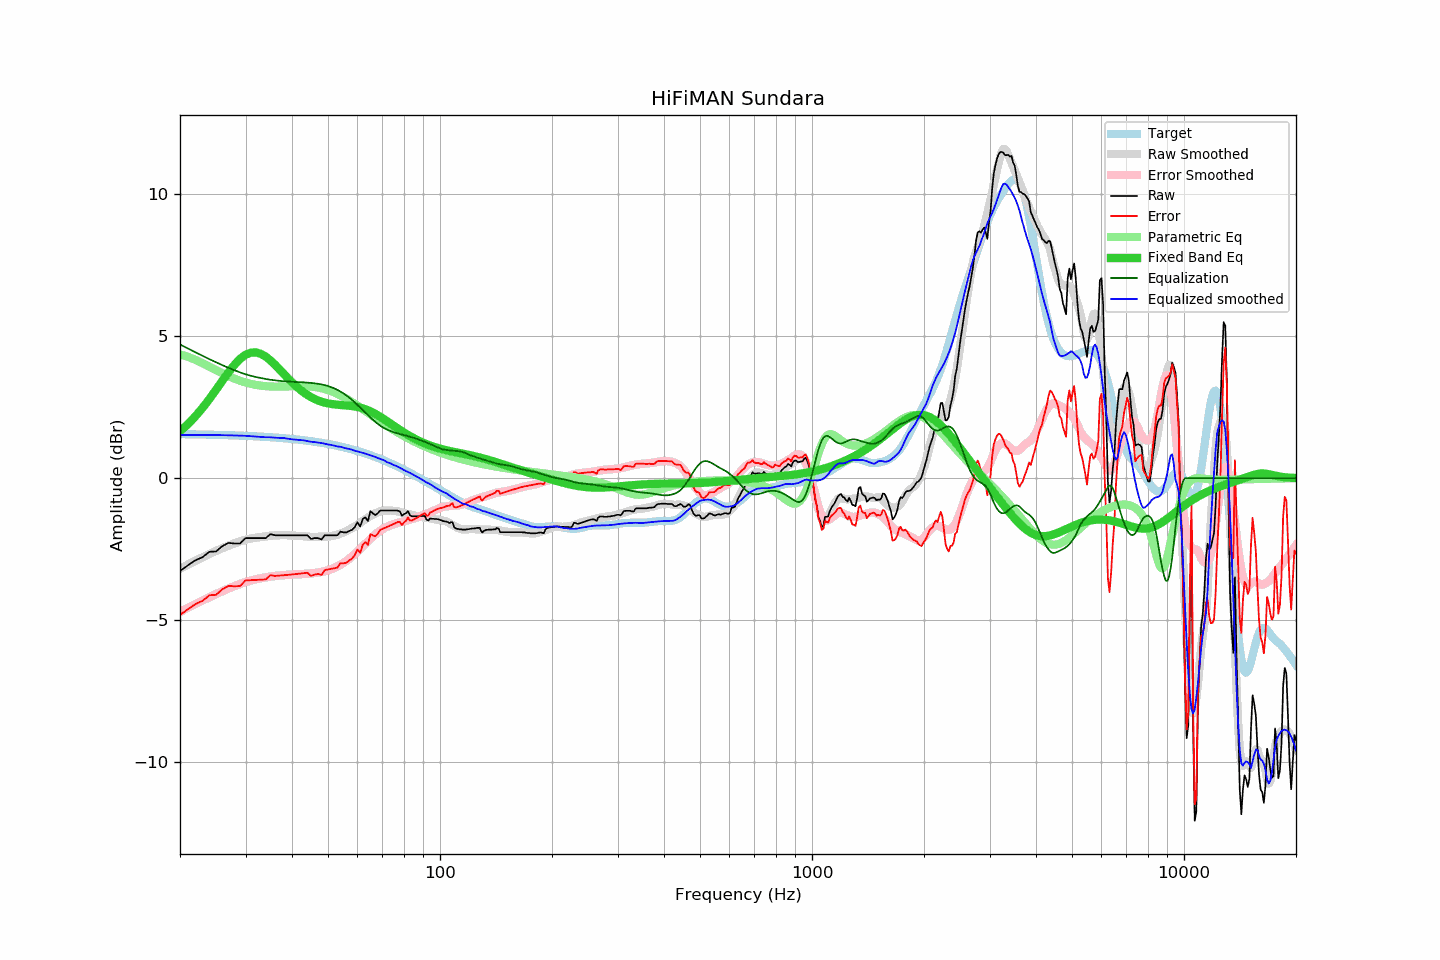

Values plotted in this chart, from the file beside it:
frequency, raw, error, smoothed, error_smoothed, equalization, parametric_eq, equalized_raw, equalized_smoothed, target
20, -3.26, -4.81, -3.18, -4.71, 4.71, 1.65, 1.45, 1.52, 1.55
21, -3.07, -4.62, -3.04, -4.56, 4.56, 1.90, 1.49, 1.52, 1.55
22, -2.89, -4.43, -2.91, -4.43, 4.43, 2.18, 1.54, 1.52, 1.54
23, -2.78, -4.32, -2.78, -4.30, 4.30, 2.48, 1.52, 1.52, 1.54
24, -2.59, -4.12, -2.67, -4.19, 4.19, 2.79, 1.60, 1.52, 1.53
25, -2.58, -4.11, -2.56, -4.08, 4.08, 3.11, 1.50, 1.52, 1.53
26, -2.39, -3.91, -2.46, -3.98, 3.98, 3.43, 1.59, 1.51, 1.52
27, -2.28, -3.79, -2.38, -3.88, 3.88, 3.73, 1.60, 1.51, 1.51
28, -2.30, -3.81, -2.30, -3.80, 3.80, 3.99, 1.50, 1.50, 1.51
29, -2.30, -3.80, -2.23, -3.72, 3.72, 4.20, 1.42, 1.50, 1.50
30, -2.11, -3.60, -2.17, -3.66, 3.66, 4.34, 1.55, 1.49, 1.49
31, -2.11, -3.59, -2.13, -3.60, 3.60, 4.42, 1.49, 1.48, 1.48
32, -2.11, -3.58, -2.09, -3.56, 3.56, 4.43, 1.45, 1.46, 1.47
33, -2.11, -3.57, -2.07, -3.52, 3.52, 4.38, 1.41, 1.45, 1.46
34, -2.11, -3.56, -2.05, -3.49, 3.49, 4.28, 1.38, 1.44, 1.45
35, -1.97, -3.41, -2.02, -3.46, 3.46, 4.15, 1.49, 1.44, 1.44
36, -2.01, -3.44, -2.02, -3.44, 3.44, 3.99, 1.43, 1.43, 1.43
37, -2.01, -3.43, -2.01, -3.43, 3.43, 3.83, 1.42, 1.42, 1.42
38, -2.01, -3.42, -2.00, -3.41, 3.41, 3.67, 1.40, 1.41, 1.41
39, -2.01, -3.40, -2.01, -3.40, 3.40, 3.52, 1.39, 1.39, 1.39
40, -2.01, -3.39, -2.02, -3.39, 3.39, 3.37, 1.38, 1.37, 1.38
41, -2.01, -3.38, -2.03, -3.39, 3.39, 3.24, 1.38, 1.36, 1.37
42, -2.01, -3.36, -2.04, -3.38, 3.38, 3.12, 1.37, 1.34, 1.35
43, -2.01, -3.34, -2.04, -3.37, 3.37, 3.02, 1.36, 1.33, 1.33
44, -2.01, -3.33, -2.06, -3.36, 3.36, 2.93, 1.35, 1.31, 1.32
45, -2.14, -3.44, -2.07, -3.35, 3.35, 2.85, 1.21, 1.28, 1.30
46, -2.11, -3.39, -2.07, -3.34, 3.34, 2.79, 1.23, 1.27, 1.28
47, -2.11, -3.37, -2.07, -3.32, 3.32, 2.73, 1.21, 1.25, 1.26
48, -2.16, -3.41, -2.06, -3.30, 3.30, 2.69, 1.14, 1.24, 1.25
49, -2.01, -3.24, -2.06, -3.27, 3.27, 2.66, 1.26, 1.21, 1.23
50, -2.01, -3.21, -2.06, -3.24, 3.24, 2.63, 1.23, 1.18, 1.20
51, -2.01, -3.19, -2.03, -3.20, 3.20, 2.61, 1.19, 1.17, 1.18
52, -2.01, -3.17, -2.02, -3.16, 3.16, 2.60, 1.15, 1.14, 1.16
53, -2.01, -3.15, -1.99, -3.11, 3.11, 2.59, 1.10, 1.12, 1.14
54, -1.88, -2.99, -1.94, -3.05, 3.05, 2.58, 1.17, 1.10, 1.11
55, -1.91, -3.00, -1.91, -2.98, 2.98, 2.57, 1.07, 1.07, 1.09
56, -1.91, -2.97, -1.87, -2.91, 2.91, 2.56, 1.00, 1.05, 1.06
57, -1.86, -2.90, -1.81, -2.84, 2.84, 2.55, 0.98, 1.03, 1.04
58, -1.82, -2.83, -1.75, -2.75, 2.75, 2.54, 0.93, 1.00, 1.01
59, -1.72, -2.70, -1.70, -2.67, 2.67, 2.53, 0.95, 0.97, 0.98
60, -1.55, -2.51, -1.64, -2.58, 2.58, 2.51, 1.03, 0.94, 0.96
61, -1.70, -2.63, -1.57, -2.49, 2.49, 2.48, 0.79, 0.92, 0.93
62, -1.44, -2.34, -1.51, -2.40, 2.40, 2.46, 0.96, 0.89, 0.90
63, -1.38, -2.25, -1.45, -2.31, 2.31, 2.43, 0.93, 0.86, 0.87
64, -1.51, -2.35, -1.39, -2.22, 2.22, 2.39, 0.71, 0.83, 0.84
65, -1.16, -1.97, -1.33, -2.14, 2.14, 2.35, 0.98, 0.81, 0.81
66, -1.24, -2.02, -1.28, -2.06, 2.06, 2.31, 0.82, 0.78, 0.78
67, -1.30, -2.05, -1.24, -1.98, 1.98, 2.26, 0.68, 0.74, 0.75
68, -1.24, -1.95, -1.20, -1.91, 1.91, 2.21, 0.67, 0.71, 0.71
69, -1.14, -1.82, -1.17, -1.85, 1.85, 2.16, 0.71, 0.68, 0.68
70, -1.14, -1.79, -1.15, -1.80, 1.80, 2.11, 0.66, 0.65, 0.65
71, -1.14, -1.75, -1.13, -1.75, 1.75, 2.06, 0.61, 0.62, 0.61
72, -1.14, -1.72, -1.15, -1.71, 1.71, 2.01, 0.57, 0.57, 0.58
73, -1.14, -1.68, -1.14, -1.68, 1.68, 1.95, 0.54, 0.54, 0.54
74, -1.14, -1.65, -1.14, -1.65, 1.65, 1.90, 0.51, 0.51, 0.51
75, -1.14, -1.61, -1.15, -1.62, 1.62, 1.85, 0.48, 0.46, 0.47
76, -1.14, -1.58, -1.16, -1.59, 1.59, 1.80, 0.45, 0.44, 0.44
77, -1.14, -1.54, -1.17, -1.57, 1.57, 1.75, 0.43, 0.40, 0.40
78, -1.17, -1.54, -1.19, -1.55, 1.55, 1.70, 0.38, 0.36, 0.37
79, -1.32, -1.65, -1.21, -1.54, 1.54, 1.65, 0.22, 0.32, 0.33
... 553 more rows
